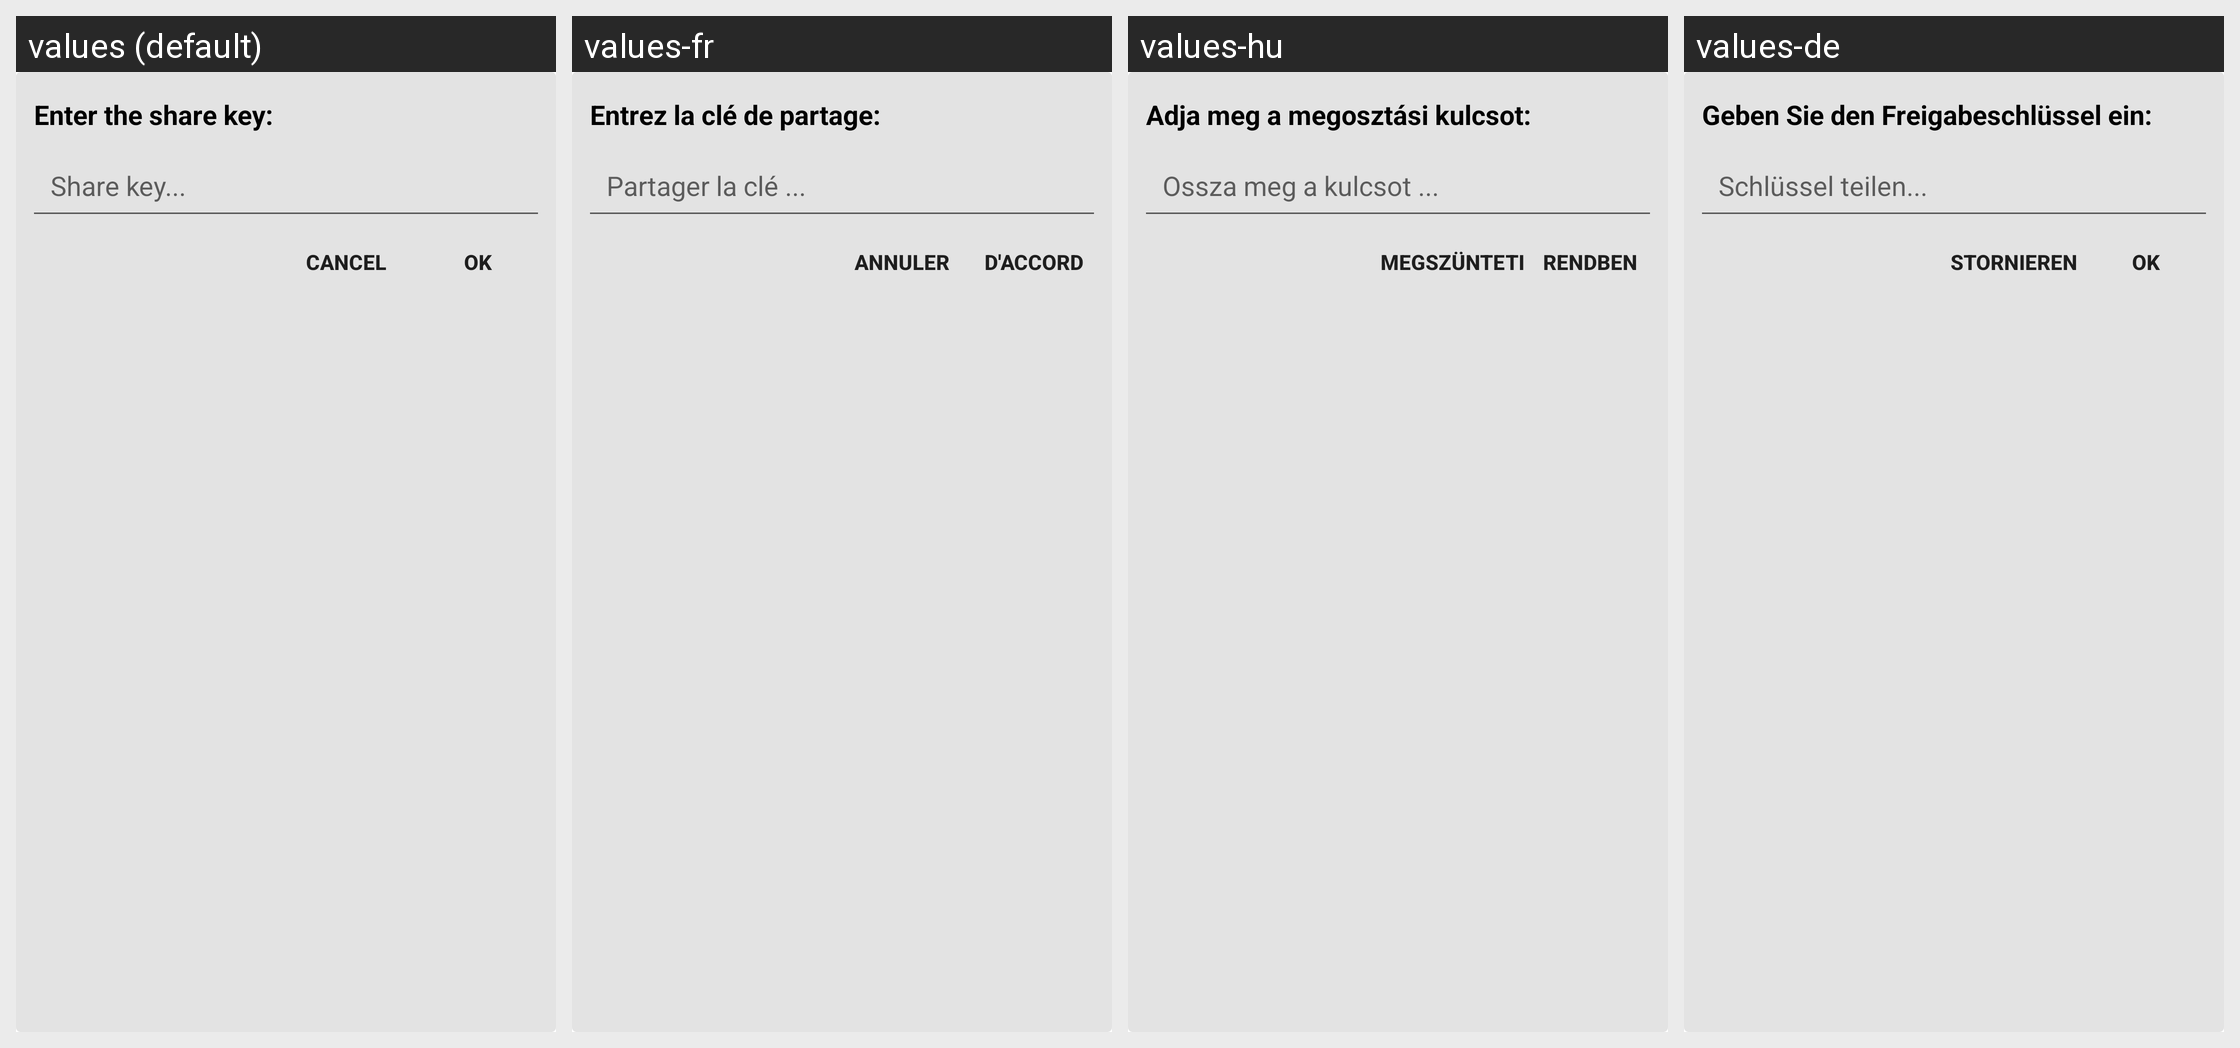

Here is an Android app screen in its default locale and in the app's own translations. Write out the translated-string differences for the strings that appear on this screen.
Android screen res/layout/dialog_smart_share.xml rendered under 4 locales, left to right: values (default), values-fr, values-hu, values-de. Device: Nexus 5 (rendered at 1080×1920; each locale shown at half size, 540×960, under a caption strip naming it); theme AppTheme.
Other locales in the repository, not shown: values-af, values-ar, values-az, values-be, values-bg, values-bn, values-ca, values-cs, values-da, values-el, values-en, values-es, values-es-rES, values-es-rUS, values-et, values-eu, values-fa, values-fi, values-fil, values-hi, values-hi-rIN, values-hr, values-hy, values-id, values-in, values-is, values-it, values-iw, values-ja, values-km, values-kn, values-ko, values-lo, values-lt, values-lv, values-mk, values-ml, values-mn, values-mr, values-ms, values-my, values-nb, values-ne, values-nl, values-pl, values-pt, values-pt-rBR, values-pt-rPT, values-ro, values-ru, values-si, values-sk, values-sl, values-sr, values-sv, values-sw, values-te, values-th, values-tl, values-tr, values-uk, values-vi, values-zh-rCN, values-zh-rTW, values-zu.
Strings drawn on this screen, with the default value and each locale's value (text and hints the layout hard-codes, and strings that could not be matched under every locale, appear in the picture but are not listed):

lbl_share_key
  values: Enter the share key:
  values-fr: Entrez la clé de partage:
  values-hu: Adja meg a megosztási kulcsot:
  values-de: Geben Sie den Freigabeschlüssel ein:

lbl_share_key_hint
  values: Share key...
  values-fr: Partager la clé ...
  values-hu: Ossza meg a kulcsot ...
  values-de: Schlüssel teilen...

msg_cancel
  values: Cancel
  values-fr: Annuler
  values-hu: Megszünteti
  values-de: Stornieren

ok
  values: OK
  values-fr: D'accord
  values-hu: Rendben
  values-de: OK
